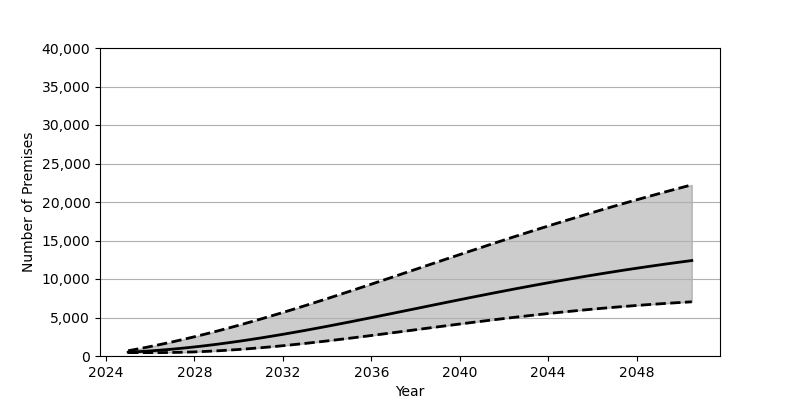

The file beside this chart, header and first rows:
Date, Low, Base, High
2025-01-01, 439.0, 495.0, 684.0
2025-07-01, 439.0, 570.0, 948.0
2026-01-01, 439.0, 660.0, 1228
2026-07-01, 441.0, 767.0, 1523
2027-01-01, 458.0, 889.0, 1835
2027-07-01, 490.0, 1026, 2161
2028-01-01, 535.0, 1176, 2500
2028-07-01, 595.0, 1341, 2854
2029-01-01, 668.0, 1518, 3220
2029-07-01, 753.0, 1708, 3599
2030-01-01, 849.0, 1909, 3989
2030-07-01, 956.0, 2121, 4391
2031-01-01, 1074, 2344, 4802
2031-07-01, 1201, 2576, 5223
2032-01-01, 1337, 2817, 5654
2032-07-01, 1482, 3066, 6092
2033-01-01, 1634, 3323, 6538
2033-07-01, 1792, 3586, 6990
2034-01-01, 1957, 3856, 7449
2034-07-01, 2127, 4131, 7913
2035-01-01, 2302, 4410, 8382
2035-07-01, 2480, 4694, 8854
2036-01-01, 2662, 4981, 9330
2036-07-01, 2847, 5270, 9809
2037-01-01, 3033, 5561, 10289
2037-07-01, 3220, 5853, 10770
2038-01-01, 3408, 6146, 11252
2038-07-01, 3596, 6439, 11734
2039-01-01, 3784, 6731, 12215
2039-07-01, 3969, 7022, 12695
2040-01-01, 4154, 7311, 13173
2040-07-01, 4336, 7598, 13649
2041-01-01, 4515, 7882, 14123
2041-07-01, 4691, 8163, 14593
2042-01-01, 4864, 8441, 15059
2042-07-01, 5033, 8714, 15522
2043-01-01, 5197, 8983, 15980
2043-07-01, 5357, 9248, 16434
2044-01-01, 5512, 9508, 16884
2044-07-01, 5663, 9763, 17328
2045-01-01, 5807, 10013, 17767
2045-07-01, 5947, 10257, 18200
2046-01-01, 6081, 10497, 18629
2046-07-01, 6210, 10730, 19052
2047-01-01, 6333, 10958, 19468
2047-07-01, 6450, 11181, 19880
2048-01-01, 6562, 11397, 20286
2048-07-01, 6669, 11609, 20686
2049-01-01, 6769, 11814, 21081
2049-07-01, 6864, 12014, 21470
2050-01-01, 6954, 12208, 21853
2050-07-01, 7039, 12398, 22232
